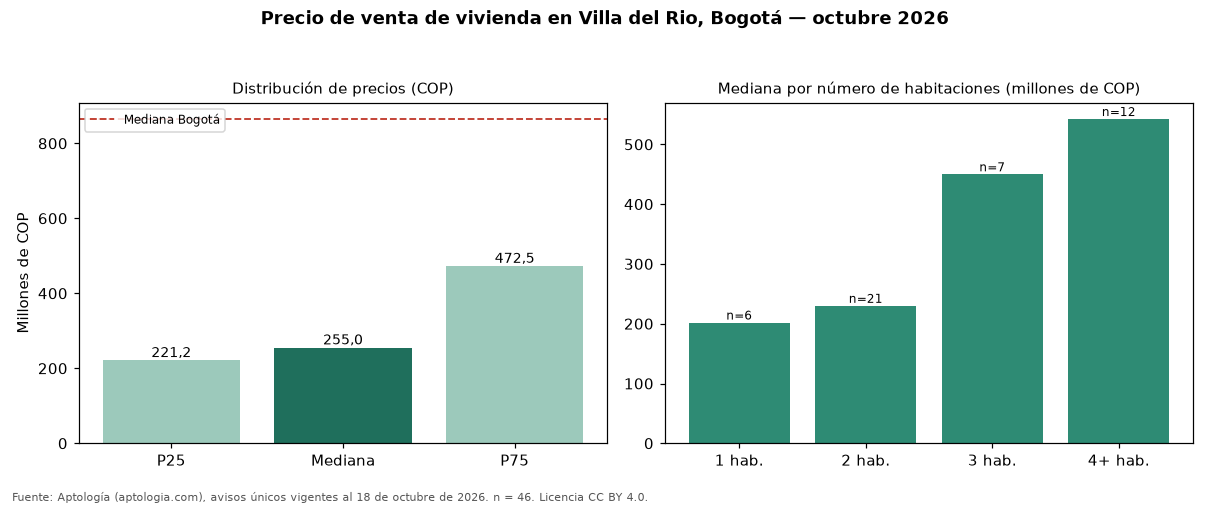

The file beside this chart, header and first rows:
seccion, metrica, valor_cop, n
precio, p25, 221250000, 46
precio, mediana, 255000000, 46
precio, p75, 472500000, 46
cop_por_m2, p25, 4019744, 46
cop_por_m2, mediana, 5160160, 46
cop_por_m2, p75, 5967262, 46
area, area_mediana_m2, 45.0, 46
habitaciones, 1, 202000000, 6
habitaciones, 2, 230000000, 21
habitaciones, 3, 450000000, 7
habitaciones, 4+, 542500000, 12
administracion, mediana, 153500, 26
estrato, moda, 3, 
parqueadero, porcentaje_con_parqueadero, 50.0, 46
ciudad, mediana_ciudad, 865000000, 54235
ciudad, mediana_cop_por_m2_ciudad, 6557377, 54235
